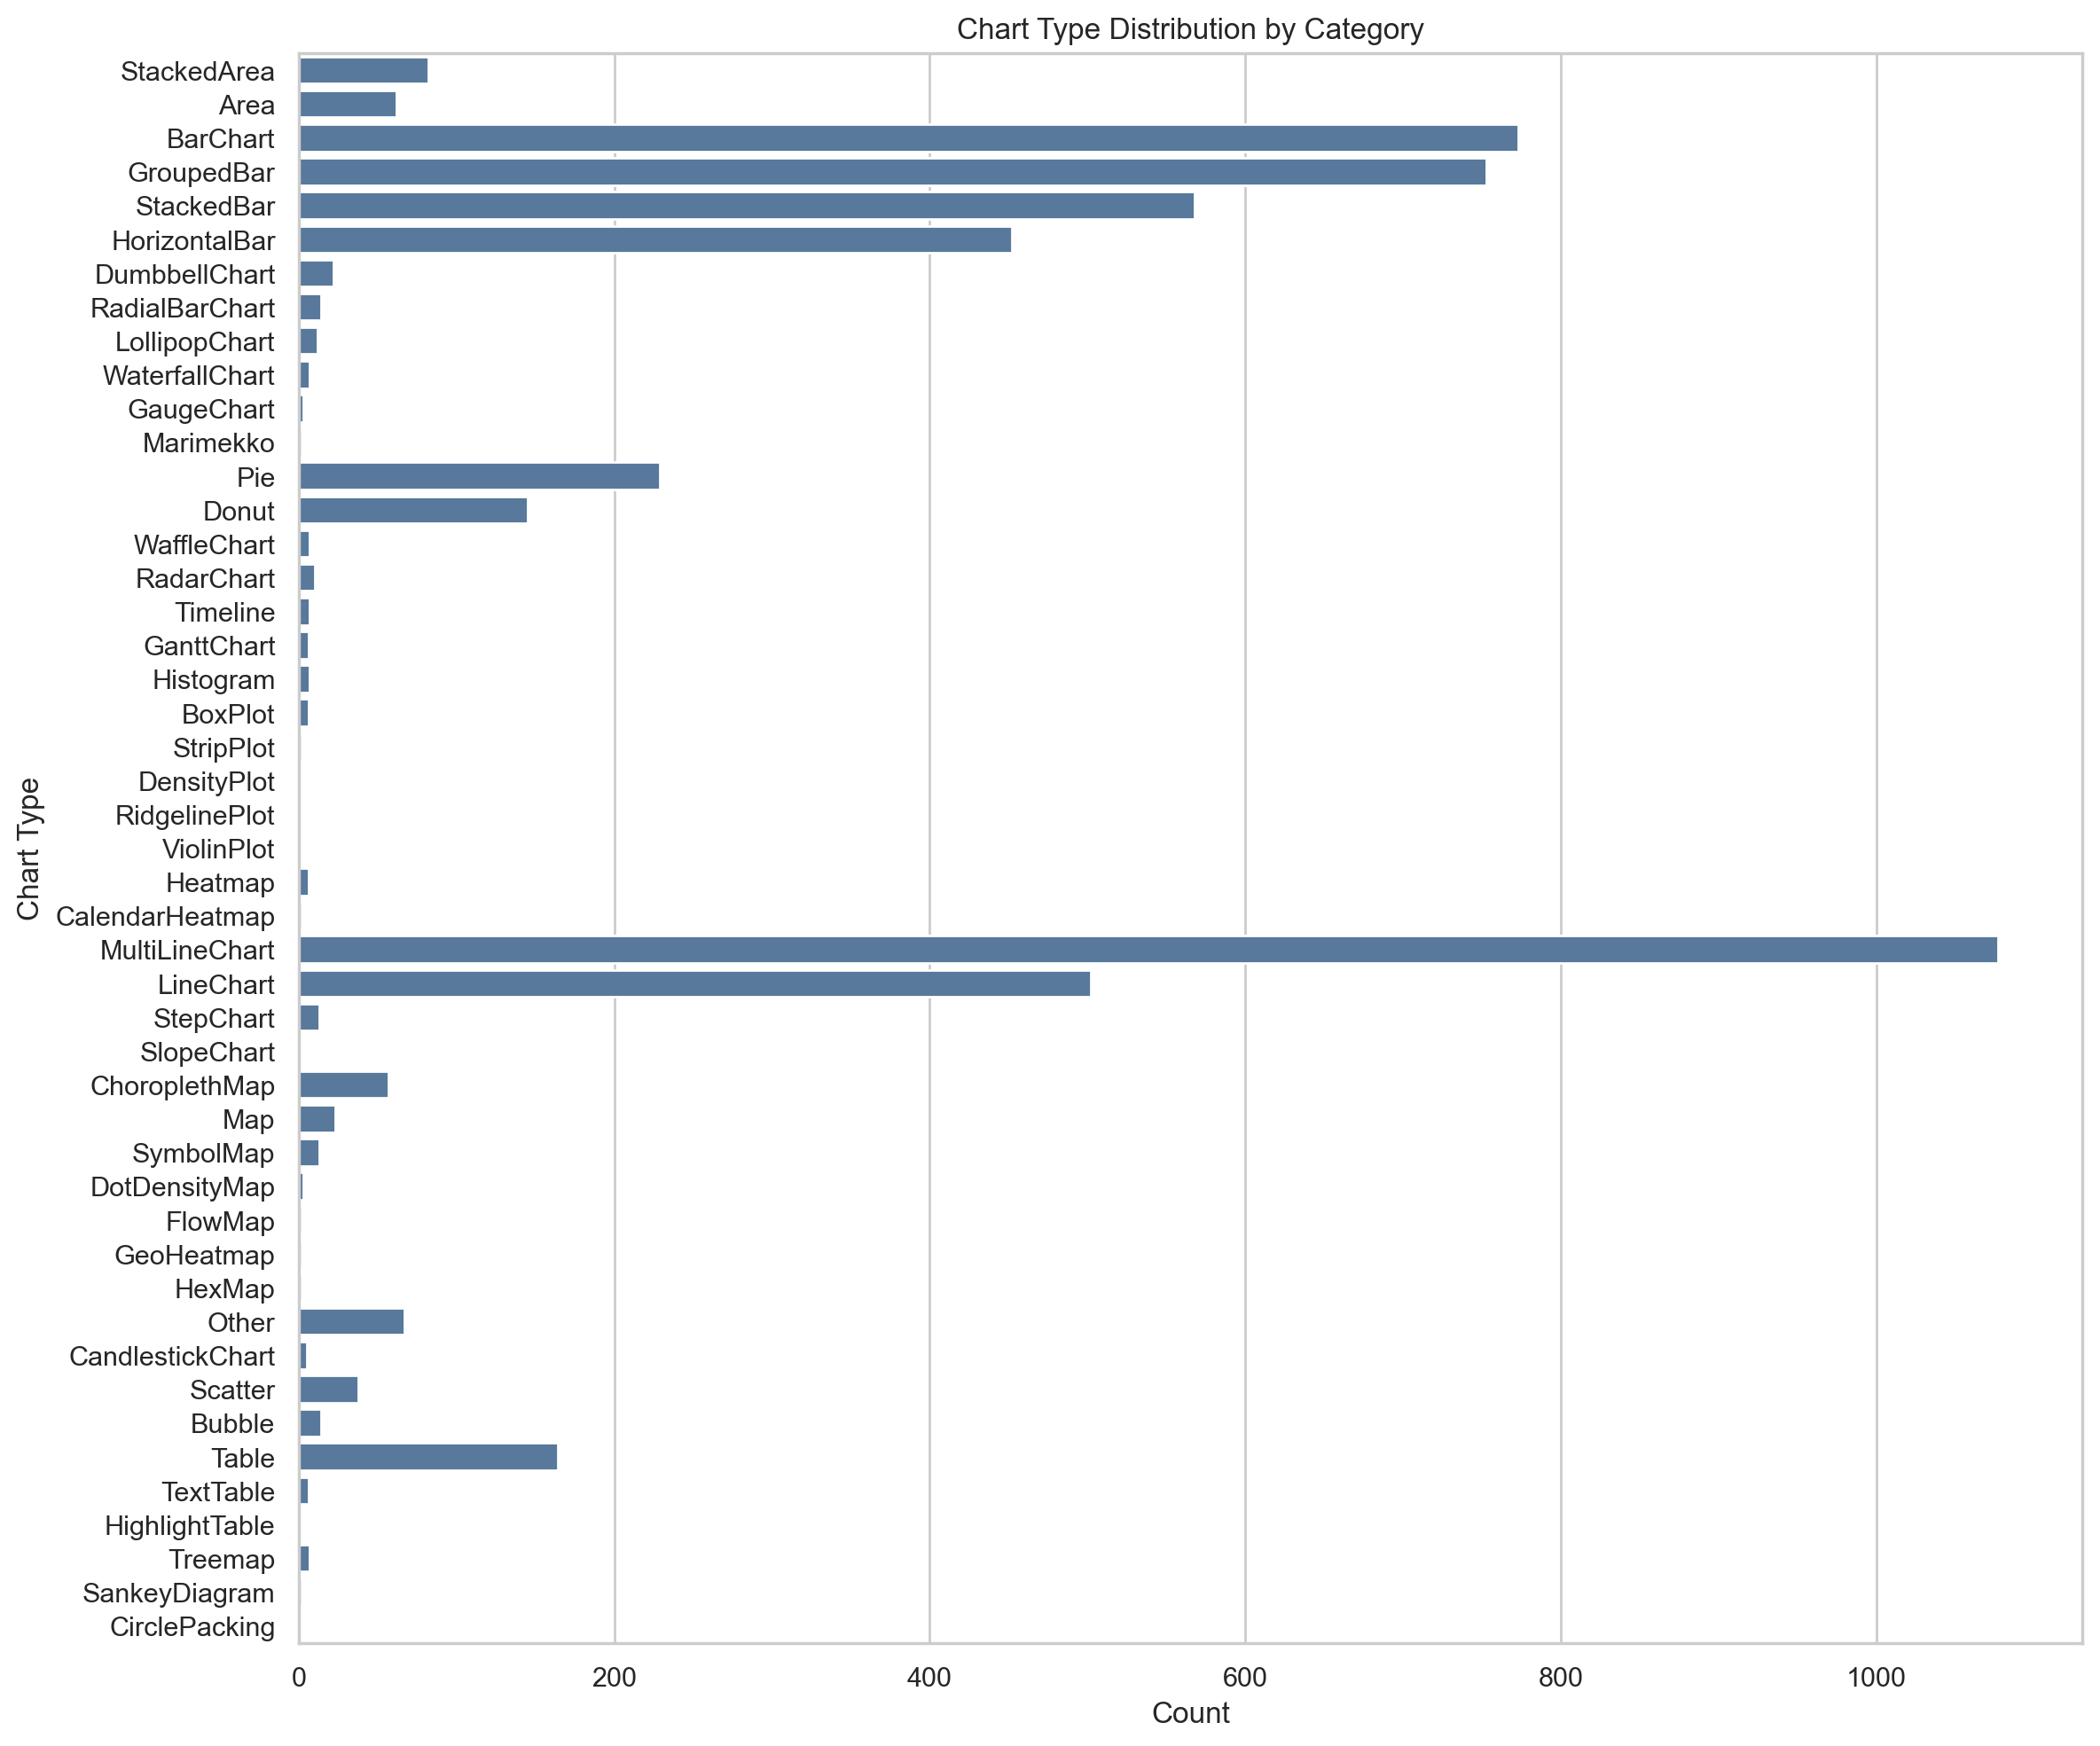

Values plotted in this chart, from the file beside it:
chart_category, chart_type, count
Area, StackedArea, 82
Area, Area, 62
Bar, BarChart, 773
Bar, GroupedBar, 753
Bar, StackedBar, 568
Bar, HorizontalBar, 452
Bar, DumbbellChart, 22
Bar, RadialBarChart, 14
Bar, LollipopChart, 12
Bar, WaterfallChart, 7
Bar, GaugeChart, 3
Bar, Marimekko, 2
Circle, Pie, 229
Circle, Donut, 145
Circle, WaffleChart, 7
Diagram, RadarChart, 10
Diagram, Timeline, 7
Diagram, GanttChart, 6
Distribution, Histogram, 7
Distribution, BoxPlot, 6
Distribution, StripPlot, 2
Distribution, DensityPlot, 1
Distribution, RidgelinePlot, 1
Distribution, ViolinPlot, 1
Grid & Matrix, Heatmap, 6
Grid & Matrix, CalendarHeatmap, 2
Line, MultiLineChart, 1077
Line, LineChart, 502
Line, StepChart, 13
Line, SlopeChart, 1
Map, ChoroplethMap, 57
Map, Map, 23
Map, SymbolMap, 13
Map, DotDensityMap, 3
Map, FlowMap, 2
Map, GeoHeatmap, 2
Map, HexMap, 2
Other, Other, 67
Other, CandlestickChart, 5
Point, Scatter, 38
Point, Bubble, 14
Table, Table, 164
Table, TextTable, 6
Table, HighlightTable, 1
Trees & Networks, Treemap, 7
Trees & Networks, SankeyDiagram, 2
Trees & Networks, CirclePacking, 1
